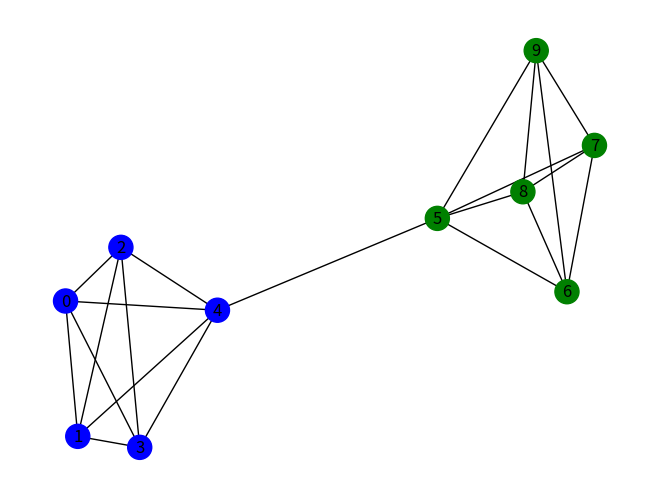

Reproduce this figure in Python.
import matplotlib.pyplot as plt
import networkx as nx
from networkx.algorithms.community.centrality import girvan_newman

# G = nx.karate_club_graph()
G = nx.barbell_graph(5,0)

communities = girvan_newman(G)

node_groups = []
for com in next(communities):
  node_groups.append(list(com))

print(node_groups)

color_map = []
for node in G:
    if node in node_groups[0]:
        color_map.append('blue')
    else: 
        color_map.append('green')  
nx.draw(G, node_color=color_map, with_labels=True)
plt.show()
